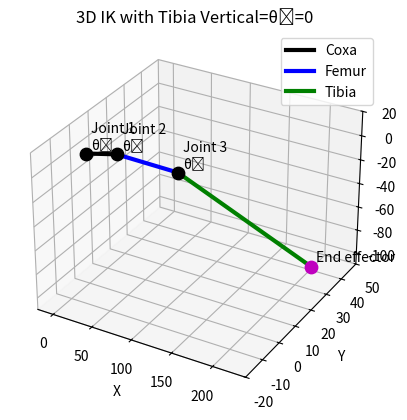

Recreate this plot in Python.
import numpy as np
import matplotlib.pyplot as plt
from mpl_toolkits.mplot3d import Axes3D

# ——— 参数定义 ———
L1 = 30.1    # Coxa 长度
L2 = 60.91   # Femur 长度
L3 = 152.32  # Tibia 长度

# 目标末端位置 (x, y, z)
target = np.array([167.36 + 30*np.sqrt(3), 30.0, -89.84])

# ——— 平面圆相交函数 ———
def circle_intersection(R, center, S):
    a, b = center
    d = np.hypot(a, b)
    if d > R + S or d < abs(R - S) or d == 0:
        return None
    A = (R**2 - S**2 + d**2) / (2*d)
    h = np.sqrt(max(R**2 - A**2, 0))
    x2 = A * a / d; y2 = A * b / d
    x3 = x2 - h * b / d; y3 = y2 + h * a / d
    x4 = x2 + h * b / d; y4 = y2 - h * a / d
    return np.array([x3, y3]) if y3 > y4 else np.array([x4, y4])

# ——— 1) 求 θ₁ ———
theta1 = np.arctan2(target[1], target[0])

# ——— 2) 计算平面内交点 joint2_2d ———
r = np.hypot(target[0], target[1]) - L1
z = target[2]
joint2_2d = circle_intersection(L2, [r, z], L3)
if joint2_2d is None:
    raise ValueError("目标超出可达范围！")

# ——— 3) 求 θ₂ ———
theta2 = np.arctan2(joint2_2d[1], joint2_2d[0])

# ——— 4) 求 θ₃，令 “Tibia 垂直向下”时 θ₃=0 ———
#    在平面内 Tibia 链节向量：
tibia_vec = np.array([r - joint2_2d[0], z - joint2_2d[1]])
#    该向量相对于水平线的角度：
alpha = np.arctan2(tibia_vec[1], tibia_vec[0])
#    当 Tibia 垂直向下时，相对于水平的角度是 -90° (-π/2)。
#    我们定义 θ₃ = (alpha - (-π/2)) - θ₂
theta3 = (alpha + np.pi/2) - theta2

# ——— 打印三关节角度（度） ———
print(f"θ₁ (Coxa yaw)   = {np.rad2deg(theta1):.2f}°")
print(f"θ₂ (Femur pitch)= {np.rad2deg(theta2):.2f}°")
print(f"θ₃ (Tibia fold) = {np.rad2deg(theta3):.2f}°")

# ——— 计算各关节 3D 坐标 ———
joint0 = np.zeros(3)
joint1 = np.array([L1*np.cos(theta1), L1*np.sin(theta1), 0.0])
joint2 = np.array([
    (L1 + joint2_2d[0]) * np.cos(theta1),
    (L1 + joint2_2d[0]) * np.sin(theta1),
    joint2_2d[1]
])
end_eff = target

# ——— 可视化 ———
fig = plt.figure()
ax = fig.add_subplot(111, projection='3d')

# 绘制三段连杆
for (p, q, col, name) in [
    (joint0,  joint1, 'k', 'Coxa'),
    (joint1,  joint2, 'b', 'Femur'),
    (joint2,  end_eff, 'g', 'Tibia')
]:
    ax.plot(*zip(p, q), color=col, lw=3, label=name)

# 标注关节和末端
labels = {
    'Joint 1\nθ₁': joint0,
    'Joint 2\nθ₂': joint1,
    'Joint 3\nθ₃': joint2,
    'End effector': end_eff
}
for name, pt in labels.items():
    ax.scatter(*pt, s=80, color='m' if 'End' in name else 'k')
    ax.text(*(pt + np.array([2,2,2])), name)

# 自动缩放坐标系
pts = np.vstack([joint0, joint1, joint2, end_eff])
min_pt = pts.min(axis=0) - 20
max_pt = pts.max(axis=0) + 20
ax.set_xlim(min_pt[0], max_pt[0])
ax.set_ylim(min_pt[1], max_pt[1])
ax.set_zlim(min_pt[2], max_pt[2])

# 设置
ax.set_xlabel('X')
ax.set_ylabel('Y')
ax.set_zlabel('Z')
ax.set_title('3D IK with Tibia Vertical=θ₃=0')
ax.legend()
plt.show()
